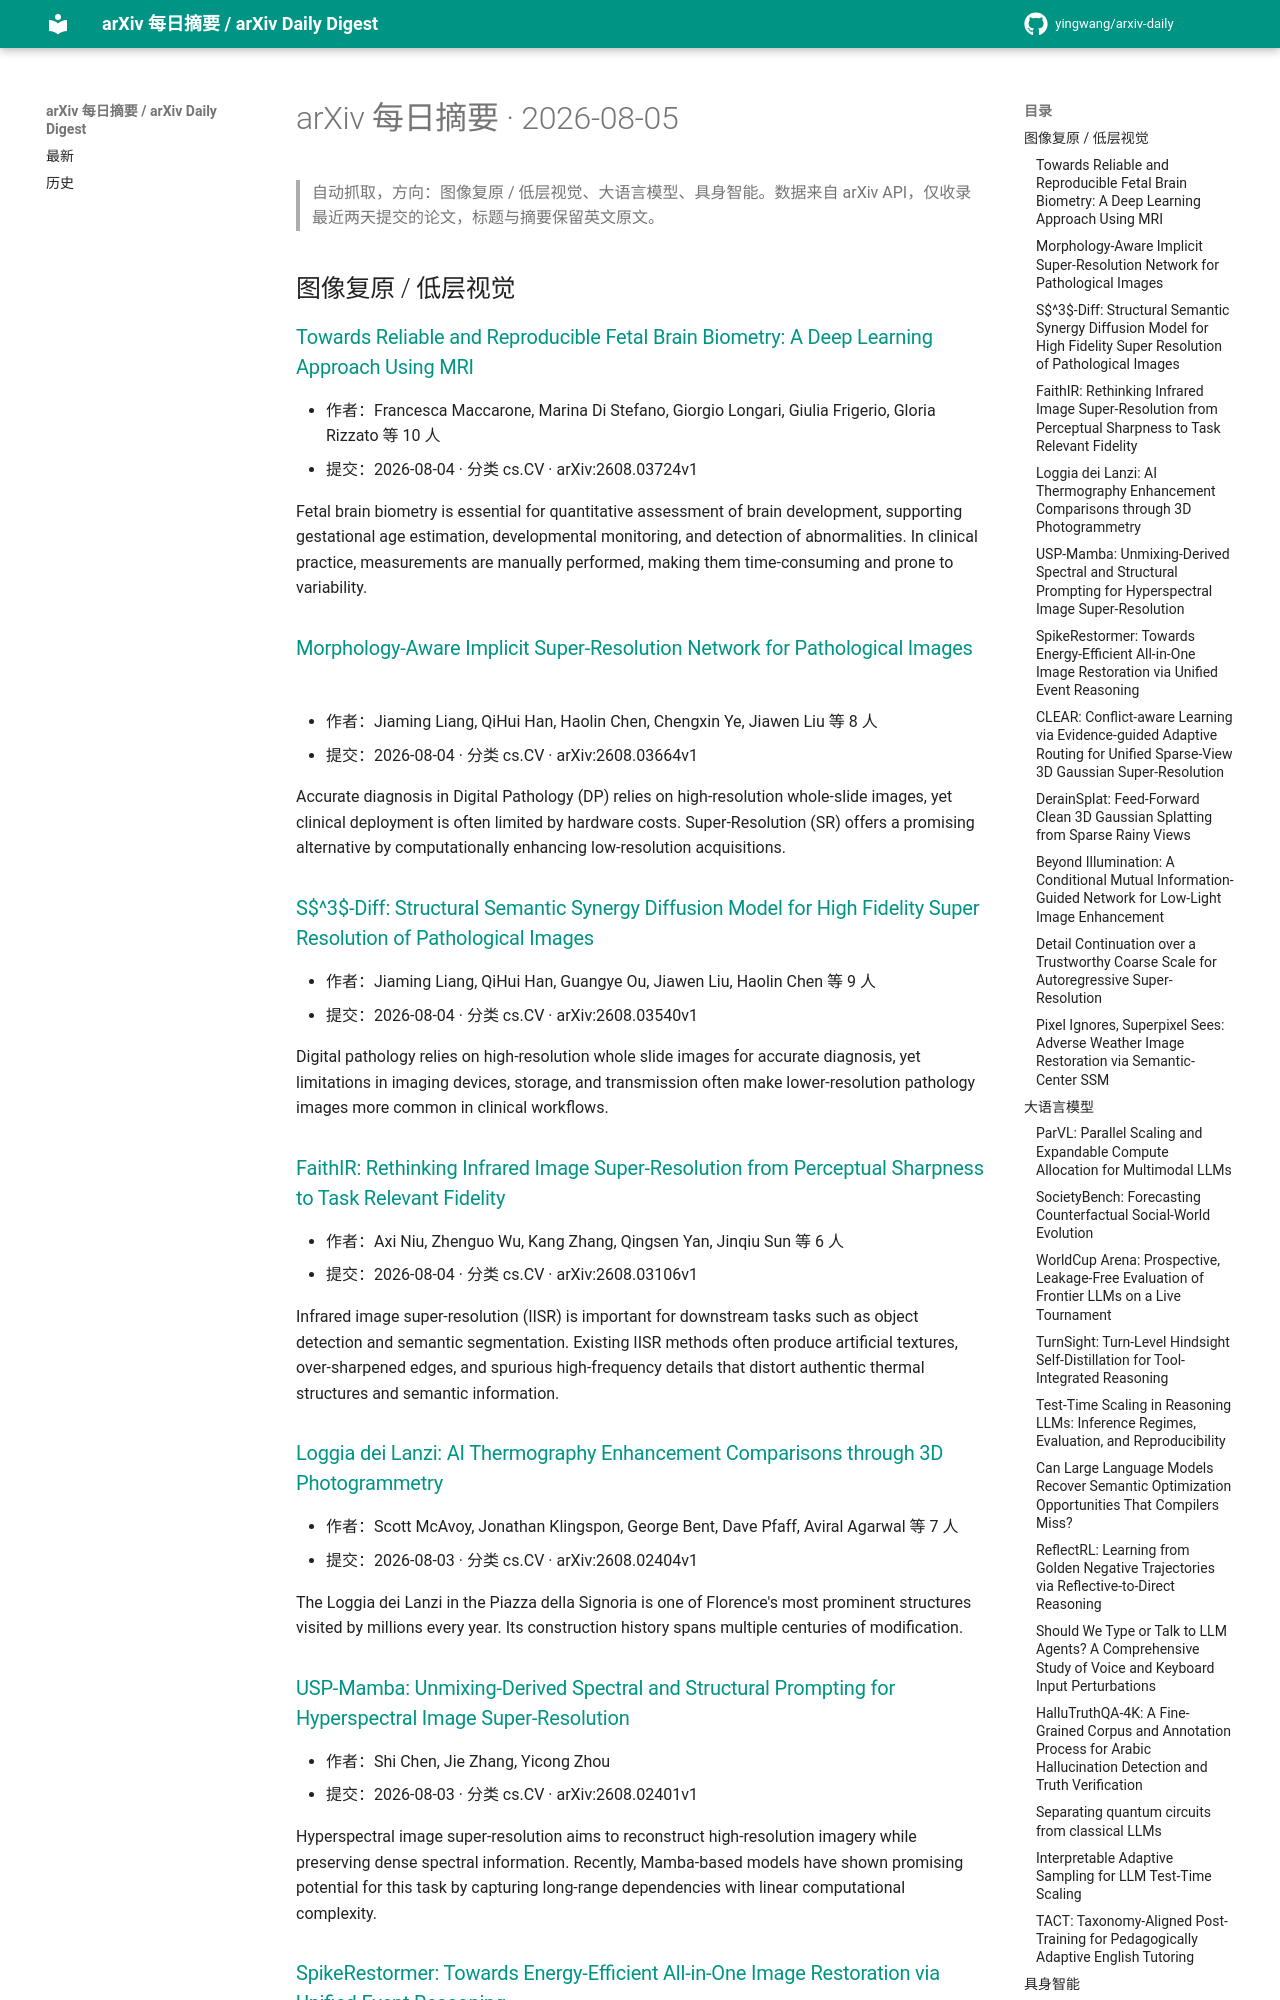

repository: yingwang/arxiv-daily · page: digests/2026-08-05/index.html · generator: mkdocs

# arXiv 每日摘要 · 2026-08-05

> 自动抓取，方向：图像复原 / 低层视觉、大语言模型、具身智能。数据来自 arXiv API，仅收录最近两天提交的论文，标题与摘要保留英文原文。

## 图像复原 / 低层视觉

### [Towards Reliable and Reproducible Fetal Brain Biometry: A Deep Learning Approach Using MRI](http://arxiv.org/abs/2608.03724v1)

- 作者：Francesca Maccarone, Marina Di Stefano, Giorgio Longari, Giulia Frigerio, Gloria Rizzato 等 10 人
- 提交：2026-08-04 · 分类 cs.CV · arXiv:2608.03724v1

Fetal brain biometry is essential for quantitative assessment of brain development, supporting gestational age estimation, developmental monitoring, and detection of abnormalities. In clinical practice, measurements are manually performed, making them time-consuming and prone to variability.

### [Morphology-Aware Implicit Super-Resolution Network for Pathological Images](http://arxiv.org/abs/2608.03664v1)

- 作者：Jiaming Liang, QiHui Han, Haolin Chen, Chengxin Ye, Jiawen Liu 等 8 人
- 提交：2026-08-04 · 分类 cs.CV · arXiv:2608.03664v1

Accurate diagnosis in Digital Pathology (DP) relies on high-resolution whole-slide images, yet clinical deployment is often limited by hardware costs. Super-Resolution (SR) offers a promising alternative by computationally enhancing low-resolution acquisitions.

### [S$^3$-Diff: Structural Semantic Synergy Diffusion Model for High Fidelity Super Resolution of Pathological Images](http://arxiv.org/abs/2608.03540v1)

- 作者：Jiaming Liang, QiHui Han, Guangye Ou, Jiawen Liu, Haolin Chen 等 9 人
- 提交：2026-08-04 · 分类 cs.CV · arXiv:2608.03540v1

Digital pathology relies on high-resolution whole slide images for accurate diagnosis, yet limitations in imaging devices, storage, and transmission often make lower-resolution pathology images more common in clinical workflows.

### [FaithIR: Rethinking Infrared Image Super-Resolution from Perceptual Sharpness to Task Relevant Fidelity](http://arxiv.org/abs/2608.03106v1)

- 作者：Axi Niu, Zhenguo Wu, Kang Zhang, Qingsen Yan, Jinqiu Sun 等 6 人
- 提交：2026-08-04 · 分类 cs.CV · arXiv:2608.03106v1

Infrared image super-resolution (IISR) is important for downstream tasks such as object detection and semantic segmentation. Existing IISR methods often produce artificial textures, over-sharpened edges, and spurious high-frequency details that distort authentic thermal structures and semantic information.

### [Loggia dei Lanzi: AI Thermography Enhancement Comparisons through 3D Photogrammetry](http://arxiv.org/abs/2608.02404v1)

- 作者：Scott McAvoy, Jonathan Klingspon, George Bent, Dave Pfaff, Aviral Agarwal 等 7 人
- 提交：2026-08-03 · 分类 cs.CV · arXiv:2608.02404v1

The Loggia dei Lanzi in the Piazza della Signoria is one of Florence's most prominent structures visited by millions every year. Its construction history spans multiple centuries of modification.

### [USP-Mamba: Unmixing-Derived Spectral and Structural Prompting for Hyperspectral Image Super-Resolution](http://arxiv.org/abs/2608.02401v1)

- 作者：Shi Chen, Jie Zhang, Yicong Zhou
- 提交：2026-08-03 · 分类 cs.CV · arXiv:2608.02401v1

Hyperspectral image super-resolution aims to reconstruct high-resolution imagery while preserving dense spectral information. Recently, Mamba-based models have shown promising potential for this task by capturing long-range dependencies with linear computational complexity.
